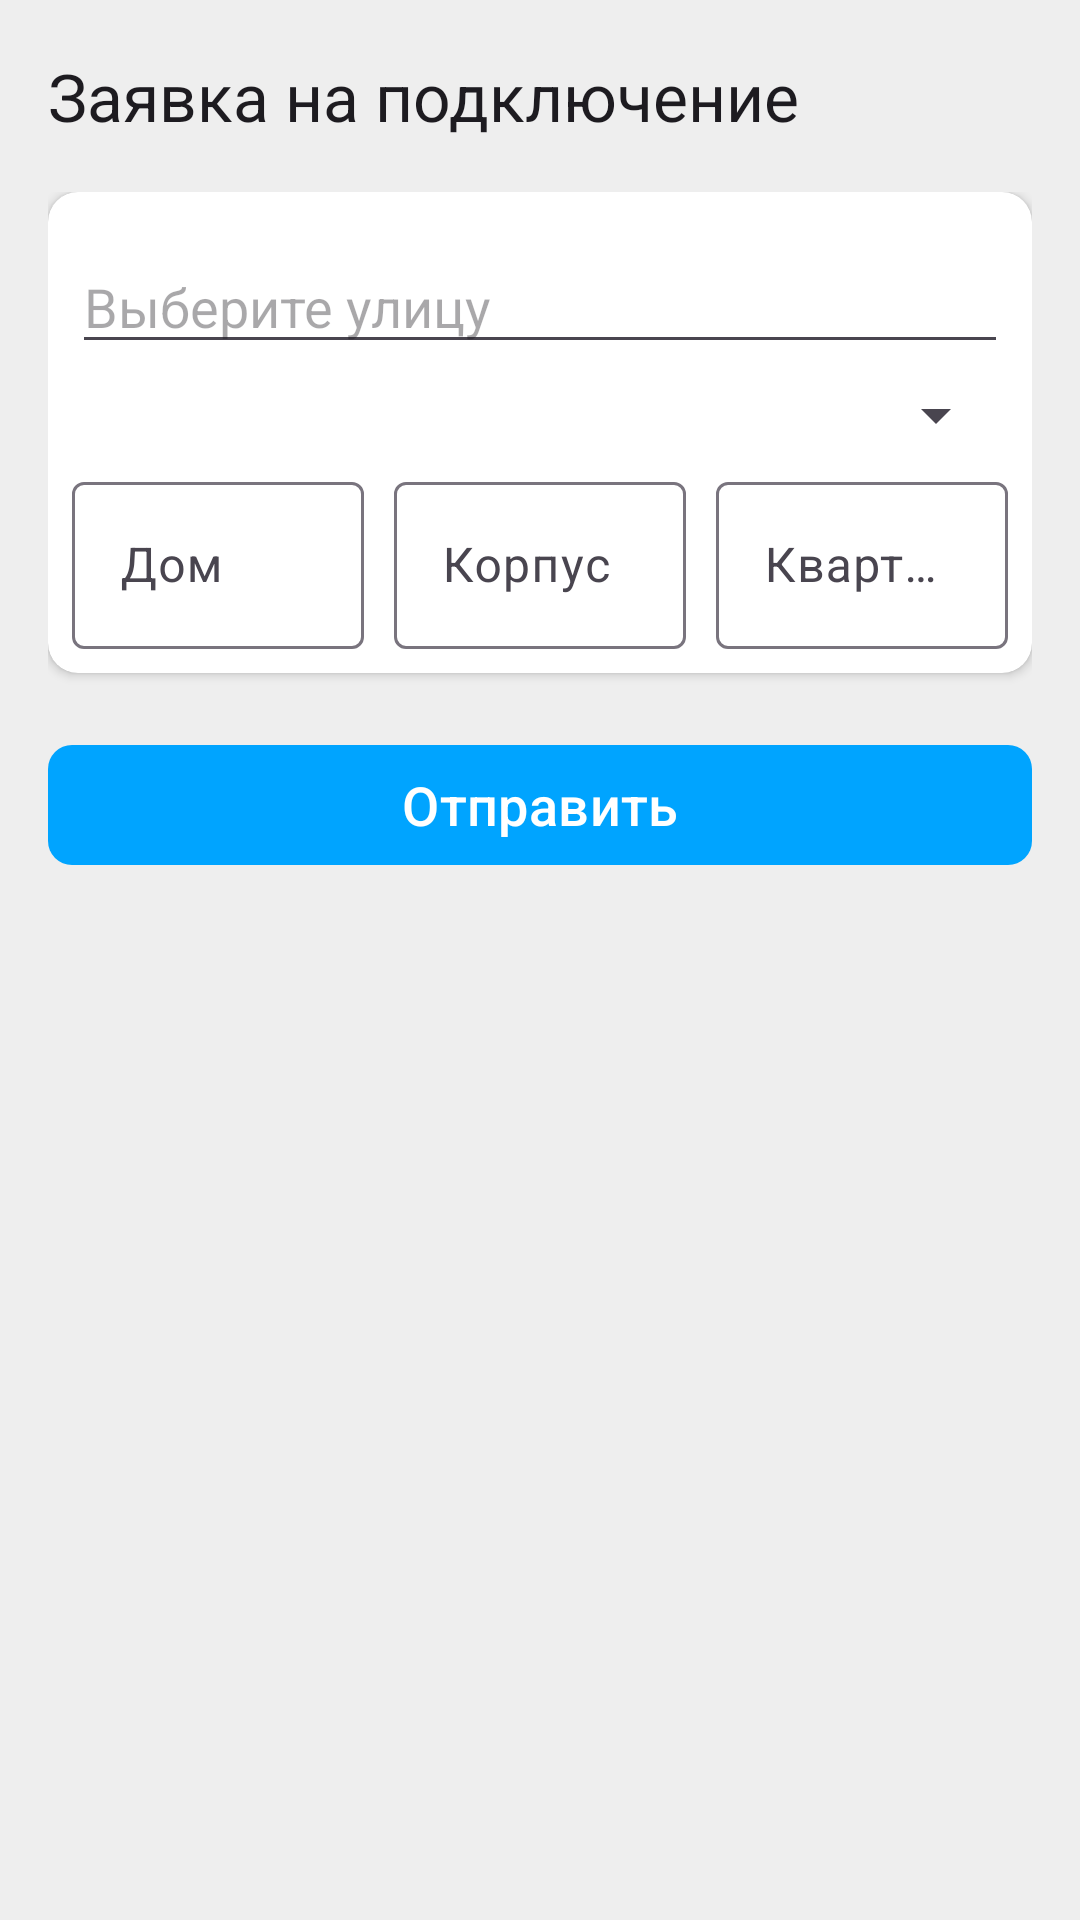

Produce the Android XML layout that renders to this screen, including the resource entries it uses.
<!-- AndroidManifest.xml: application theme Theme.ConnectionOrder -->
<!-- res/layout/order_fragment.xml -->
<?xml version="1.0" encoding="utf-8"?>
<layout xmlns:android="http://schemas.android.com/apk/res/android"
    xmlns:app="http://schemas.android.com/apk/res-auto">
    <androidx.appcompat.widget.LinearLayoutCompat
        android:layout_width="match_parent"
        android:layout_height="match_parent"
        android:orientation="vertical">

        <com.google.android.material.appbar.MaterialToolbar
            android:id="@+id/order_fragment_tb"
            android:layout_width="match_parent"
            android:layout_height="?attr/actionBarSize"
            app:title="@string/order_fragment_menu_title"
            android:paddingRight="12dp"
            app:navigationIcon="@drawable/ic_arrow_back"
            app:navigationIconTint="?attr/colorPrimary">
        </com.google.android.material.appbar.MaterialToolbar>

        <androidx.appcompat.widget.LinearLayoutCompat
            android:layout_width="match_parent"
            android:layout_height="wrap_content"
            android:layout_marginHorizontal="16dp"
            android:orientation="vertical">

            <androidx.cardview.widget.CardView
                android:layout_width="match_parent"
                android:layout_height="wrap_content"
                app:cardCornerRadius="10dp"
                app:contentPadding="8dp"
                app:contentPaddingTop="16dp">

                <androidx.appcompat.widget.LinearLayoutCompat
                    android:layout_width="match_parent"
                    android:layout_height="wrap_content"
                    android:orientation="vertical">

                    <androidx.appcompat.widget.AppCompatAutoCompleteTextView
                        android:id="@+id/order_fragment_street_actv"
                        android:layout_width="match_parent"
                        android:layout_height="wrap_content"
                        android:layout_marginBottom="5dp"
                        android:hint="@string/order_fragment_choose_street"
                        android:completionThreshold="3">
                    </androidx.appcompat.widget.AppCompatAutoCompleteTextView>

                    <androidx.appcompat.widget.AppCompatSpinner
                        android:id="@+id/order_fragment_spinner"
                        android:layout_width="match_parent"
                        android:layout_height="wrap_content"
                        android:layout_marginBottom="5dp">

                    </androidx.appcompat.widget.AppCompatSpinner>

                    <androidx.appcompat.widget.LinearLayoutCompat
                        android:layout_width="match_parent"
                        android:layout_height="wrap_content"
                        android:orientation="horizontal">

                        <com.google.android.material.textfield.TextInputLayout
                            android:id="@+id/order_fragment_house_til"
                            android:layout_width="match_parent"
                            android:layout_height="wrap_content"
                            android:layout_weight="1"
                            android:hint="@string/order_fragment_house">
                            <com.google.android.material.textfield.TextInputEditText
                                android:id="@+id/order_fragment_house_et"
                                android:layout_width="match_parent"
                                android:layout_height="wrap_content"
                                android:inputType="number"
                                android:maxLength="3"
                                />
                        </com.google.android.material.textfield.TextInputLayout>

                        <Space
                            android:id="@+id/order_fragment_space_1"
                            android:layout_width="10dp"
                            android:layout_height="wrap_content">
                        </Space>

                        <com.google.android.material.textfield.TextInputLayout
                            android:id="@+id/order_fragment_building_til"
                            android:layout_width="match_parent"
                            android:layout_height="wrap_content"
                            android:layout_weight="1"
                            android:maxLength="4"
                            android:hint="@string/order_fragment_building">

                            <com.google.android.material.textfield.TextInputEditText
                                android:id="@+id/order_fragment_building_et"
                                android:layout_width="match_parent"
                                android:layout_height="wrap_content"
                                android:maxLength="6"
                                />
                        </com.google.android.material.textfield.TextInputLayout>

                        <Space
                            android:id="@+id/order_fragment_space_2"
                            android:layout_width="10dp"
                            android:layout_height="wrap_content">
                        </Space>

                        <com.google.android.material.textfield.TextInputLayout
                            android:id="@+id/order_fragment_apartment_til"
                            android:layout_width="match_parent"
                            android:layout_height="wrap_content"
                            android:layout_weight="1"
                            android:hint="@string/order_fragment_apartment">
                            <com.google.android.material.textfield.TextInputEditText
                                android:id="@+id/order_fragment_apartment_et"
                                android:layout_width="match_parent"
                                android:layout_height="wrap_content"
                                android:inputType="number"
                                android:maxLength="4"
                                />
                        </com.google.android.material.textfield.TextInputLayout>

                    </androidx.appcompat.widget.LinearLayoutCompat>

                </androidx.appcompat.widget.LinearLayoutCompat>

            </androidx.cardview.widget.CardView>

            <com.google.android.material.button.MaterialButton
                android:id="@+id/order_fragment_send_btn"
                android:layout_width="match_parent"
                android:layout_height="wrap_content"
                android:layout_marginTop="20dp"
                android:text="@string/order_fragment_send"
                android:textColor="@color/white"
                android:textSize="18sp"
                app:cornerRadius="8dp">

            </com.google.android.material.button.MaterialButton>

        </androidx.appcompat.widget.LinearLayoutCompat>

    </androidx.appcompat.widget.LinearLayoutCompat>
</layout>
<!-- resources referenced by this layout -->
<resources>
  <color name="white">#FFFFFF</color>
  <string name="order_fragment_apartment">Квартира</string>
  <string name="order_fragment_building">Корпус</string>
  <string name="order_fragment_choose_street">Выберите улицу</string>
  <string name="order_fragment_house">Дом</string>
  <string name="order_fragment_menu_title">Заявка на подключение</string>
  <string name="order_fragment_send">Отправить</string>
  <style name="Theme.ConnectionOrder" parent="Theme.Material3.DayNight.NoActionBar">
          <item name="colorPrimary">@color/brand_color</item>
          <item name="android:windowBackground">@color/day_window_background_color</item>
          <item name="android:statusBarColor">?android:windowBackground</item>
          <item name="colorControlActivated">?attr/colorPrimary</item>
      </style>
  <color name="brand_color">#00A4FF</color>
  <color name="day_window_background_color">#EEEEEE</color>
</resources>
